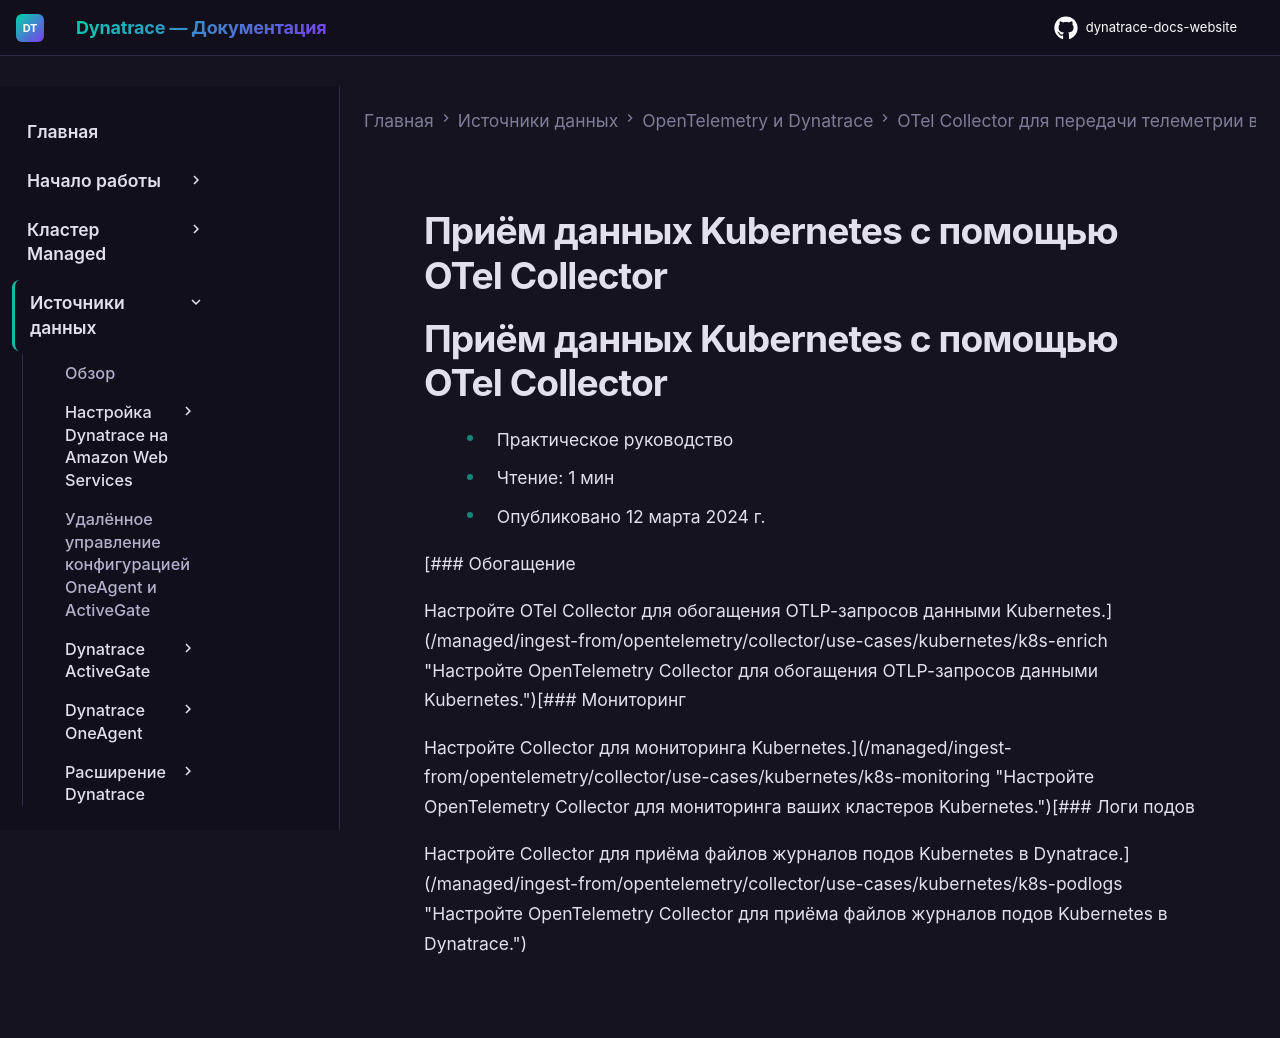

repository: Yerkebulan-Ardabayev/dynatrace-docs-website · page: managed-ru/ingest-from/opentelemetry/collector/use-cases/kubernetes/index.html · generator: mkdocs

---
title: Приём данных Kubernetes с помощью OTel Collector
source: https://docs.dynatrace.com/managed/ingest-from/opentelemetry/collector/use-cases/kubernetes
scraped: 2026-05-12T12:11:05.806979
---

# Приём данных Kubernetes с помощью OTel Collector

# Приём данных Kubernetes с помощью OTel Collector

* Практическое руководство
* Чтение: 1 мин
* Опубликовано 12 марта 2024 г.

[### Обогащение

Настройте OTel Collector для обогащения OTLP-запросов данными Kubernetes.](/managed/ingest-from/opentelemetry/collector/use-cases/kubernetes/k8s-enrich "Настройте OpenTelemetry Collector для обогащения OTLP-запросов данными Kubernetes.")[### Мониторинг

Настройте Collector для мониторинга Kubernetes.](/managed/ingest-from/opentelemetry/collector/use-cases/kubernetes/k8s-monitoring "Настройте OpenTelemetry Collector для мониторинга ваших кластеров Kubernetes.")[### Логи подов

Настройте Collector для приёма файлов журналов подов Kubernetes в Dynatrace.](/managed/ingest-from/opentelemetry/collector/use-cases/kubernetes/k8s-podlogs "Настройте OpenTelemetry Collector для приёма файлов журналов подов Kubernetes в Dynatrace.")
